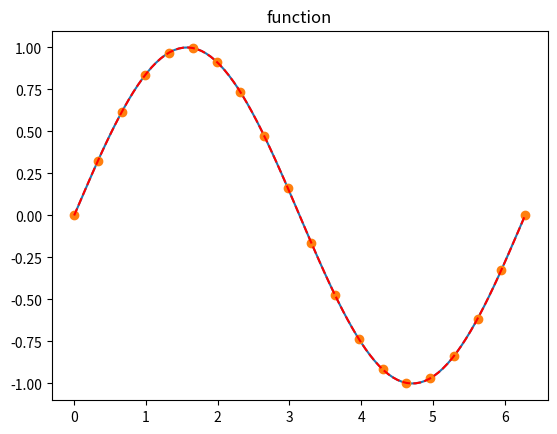
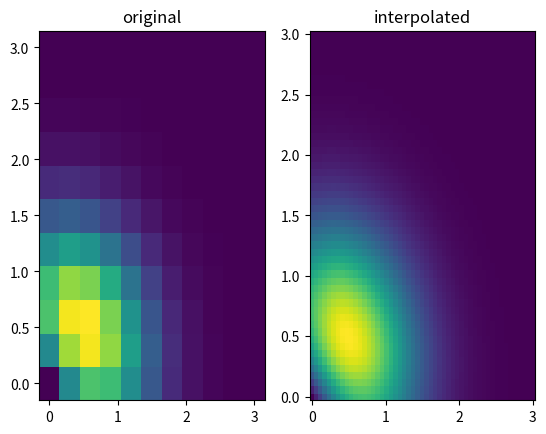
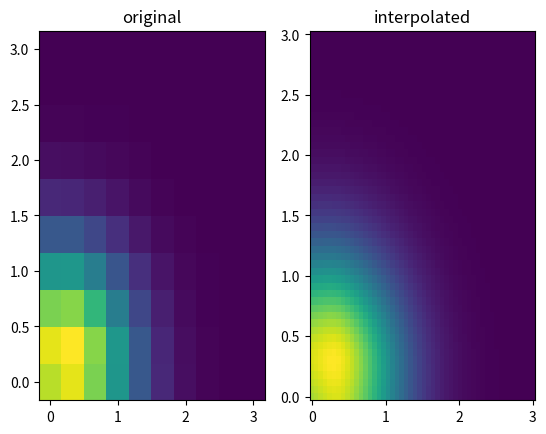

Write the Python code that produced these figures, in order.
"""
Cubic hermite splines in 1d, 2d, and 3d

Intentionally unfinished :)

Related to FYS-4096 Computational Physics
exercise 2 assignments.

[redacted]

[redacted]
[email redacted]
"""

from numpy import *
from matplotlib.pyplot import *

# Basis functions for Hermite cubic splines.
def p1(x):
   return (1+2*x)*(x-1)**2

def p2(x):
   return (x**2)*(3-2*x)

def q1(x):
   return x*(x-1)**2

def q2(x):
   return (x**2)*(x-1)


def init_1d_spline(x,f,h):
    # now using complete boundary conditions
    # with forward/backward derivative
    # - natural boundary conditions commented
    a=zeros((len(x),))
    b=zeros((len(x),))
    c=zeros((len(x),))
    d=zeros((len(x),))
    fx=zeros((len(x),))

    # a[0]=1.0 # not needed
    b[0]=1.0

    # natural boundary conditions 
    #c[0]=0.5
    #d[0]=1.5*(f[1]-f[0])/(x[1]-x[0])

    # complete boundary conditions
    c[0]=0.0
    d[0]=(f[1]-f[0])/(x[1]-x[0])
    
    for i in range(1,len(x)-1):
        d[i]=6.0*(h[i]/h[i-1]-h[i-1]/h[i])*f[i]-6.0*h[i]/h[i-1]*f[i-1]+6.0*h[i-1]/h[i]*f[i+1]
        a[i]=2.0*h[i]
        b[i]=4.0*(h[i]+h[i-1])
        c[i]=2.0*h[i-1]        
    #end for

    
    b[-1]=1.0
    #c[-1]=1.0 # not needed

    # natural boundary conditions
    #a[-1]=0.5
    #d[-1]=1.5*(f[-1]-f[-2])/(x[-1]-x[-2])

    # complete boundary conditions
    a[-1]=0.0
    d[-1]=(f[-1]-f[-2])/(x[-1]-x[-2])
    
    # solve tridiagonal eq. A*f=d
    c[0]=c[0]/b[0]
    d[0]=d[0]/b[0]
    for i in range(1,len(x)-1):
        temp=b[i]-c[i-1]*a[i]
        c[i]=c[i]/temp
        d[i]=(d[i]-d[i-1]*a[i])/temp
    #end for
        
    fx[-1]=d[-1]
    for i in range(len(x)-2,-1,-1):
        fx[i]=d[i]-c[i]*fx[i+1]
    #end for
        
    return fx
# end function init_1d_spline

""" 
Add smoothing functions 

def smooth1d(x,f,factor=3):
    ...
    ...
    return ...

def smooth2d(x,y,f,factor=3):
    ...
    ...
    return ... 

def smooth3d(x,y,z,f,factor=3):
    ...
    ...
    ...
    return ...
"""

class spline:

    def __init__(self,*args,**kwargs):
        self.dims=kwargs['dims']
        if (self.dims==1):
            self.x=kwargs['x']
            self.f=kwargs['f']
            self.hx=diff(self.x)
            self.fx=init_1d_spline(self.x,self.f,self.hx)
        elif (self.dims==2):
            self.x=kwargs['x']
            self.y=kwargs['y']
            self.f=kwargs['f']
            self.hx=diff(self.x)
            self.hy=diff(self.y)
            self.fx=zeros(shape(self.f))
            self.fy=zeros(shape(self.f))
            self.fxy=zeros(shape(self.f))
            for i in range(max([len(self.x),len(self.y)])):
                if (i<len(self.y)):
                    self.fx[:,i]=init_1d_spline(self.x,self.f[:,i],self.hx)
                if (i<len(self.x)):
                    self.fy[i,:]=init_1d_spline(self.y,self.f[i,:],self.hy)
            #end for
            for i in range(len(self.y)):
                self.fxy[:,i]=init_1d_spline(self.x,self.fy[:,i],self.hx)
            #end for
        elif (self.dims==3):
            self.x=kwargs['x']
            self.y=kwargs['y']
            self.z=kwargs['z']
            self.f=kwargs['f']
            self.hx=diff(self.x)
            self.hy=diff(self.y)
            self.hz=diff(self.z)
            self.fx=zeros(shape(self.f))
            self.fy=zeros(shape(self.f))
            self.fz=zeros(shape(self.f))
            self.fxy=zeros(shape(self.f))
            self.fxz=zeros(shape(self.f))
            self.fyz=zeros(shape(self.f))
            self.fxyz=zeros(shape(self.f))
            for i in range(max([len(self.x),len(self.y),len(self.z)])):
                for j in range(max([len(self.x),len(self.y),len(self.z)])):
                    if (i<len(self.y) and j<len(self.z)):
                        self.fx[:,i,j]=init_1d_spline(self.x,self.f[:,i,j],self.hx)
                    if (i<len(self.x) and j<len(self.z)):
                        self.fy[i,:,j]=init_1d_spline(self.y,self.f[i,:,j],self.hy)
                    if (i<len(self.x) and j<len(self.y)):
                        self.fz[i,j,:]=init_1d_spline(self.z,self.f[i,j,:],self.hz)
            #end for
            for i in range(max([len(self.x),len(self.y),len(self.z)])):
                for j in range(max([len(self.x),len(self.y),len(self.z)])):
                    if (i<len(self.y) and j<len(self.z)):
                        self.fxy[:,i,j]=init_1d_spline(self.x,self.fy[:,i,j],self.hx)
                    if (i<len(self.y) and j<len(self.z)):
                        self.fxz[:,i,j]=init_1d_spline(self.x,self.fz[:,i,j],self.hx)
                    if (i<len(self.x) and j<len(self.z)):
                        self.fyz[i,:,j]=init_1d_spline(self.y,self.fz[i,:,j],self.hy)
            #end for
            for i in range(len(self.y)):
                for j in range(len(self.z)):
                    self.fxyz[:,i,j]=init_1d_spline(self.x,self.fyz[:,i,j],self.hx)
            #end for
        else:
            print('Either dims is missing or specific dims is not available')
        #end if
            
    def eval1d(self,x):
        if isscalar(x):
            x=array([x])
        N=len(self.x)-1
        f=zeros((len(x),))
        ii=0
        for val in x:
            i=floor(where(self.x<=val)[0][-1]).astype(int)
            if i==N:
                f[ii]=self.f[i]
            else:
                t=(val-self.x[i])/self.hx[i]
                f[ii]=self.f[i]*p1(t)+self.f[i+1]*p2(t)+self.hx[i]*(self.fx[i]*q1(t)+self.fx[i+1]*q2(t))
            ii+=1

        return f
    #end eval1d

    def eval2d(self,x,y):
        if isscalar(x):
            x=array([x])
        if isscalar(y):
            y=array([y])
        Nx=len(self.x)-1
        Ny=len(self.y)-1
        f=zeros((len(x),len(y)))
        A=zeros((4,4))
        ii=0
        for valx in x:
            i=floor(where(self.x<=valx)[0][-1]).astype(int)
            if (i==Nx):
                i-=1
            jj=0
            for valy in y:
                j=floor(where(self.y<=valy)[0][-1]).astype(int)
                if (j==Ny):
                    j-=1
                u = (valx-self.x[i])/self.hx[i]
                v = (valy-self.y[j])/self.hy[j]
                pu = array([p1(u),p2(u),self.hx[i]*q1(u),self.hx[i]*q2(u)])
                pv = array([p1(v),p2(v),self.hy[j]*q1(v),self.hy[j]*q2(v)])
                A[0,:]=array([self.f[i,j],self.f[i,j+1],self.fy[i,j],self.fy[i,j+1]])
                A[1,:]=array([self.f[i+1,j],self.f[i+1,j+1],self.fy[i+1,j],self.fy[i+1,j+1]])
                A[2,:]=array([self.fx[i,j],self.fx[i,j+1],self.fxy[i,j],self.fxy[i,j+1]])
                A[3,:]=array([self.fx[i+1,j],self.fx[i+1,j+1],self.fxy[i+1,j],self.fxy[i+1,j+1]])           
                
                f[ii,jj]=dot(pu,dot(A,pv))
                jj+=1
            ii+=1
        return f
    #end eval2d

    def eval3d(self,x,y,z):
        if isscalar(x):
            x=array([x])
        if isscalar(y):
            y=array([y])
        if isscalar(z):
            z=array([z])
        Nx=len(self.x)-1
        Ny=len(self.y)-1
        Nz=len(self.z)-1
        f=zeros((len(x),len(y),len(z)))
        A=zeros((4,4))
        B=zeros((4,4))
        ii=0
        for valx in x:
            i=floor(where(self.x<=valx)[0][-1]).astype(int)
            if (i==Nx):
                i-=1
            jj=0
            for valy in y:
                j=floor(where(self.y<=valy)[0][-1]).astype(int)
                if (j==Ny):
                    j-=1
                kk=0
                for valz in z:
                    k=floor(where(self.z<=valz)[0][-1]).astype(int)
                    if (k==Nz):
                        k-=1
                    u = (valx-self.x[i])/self.hx[i]
                    v = (valy-self.y[j])/self.hy[j]
                    t = (valz-self.z[k])/self.hz[k]
                    pu = array([p1(u),p2(u),self.hx[i]*q1(u),self.hx[i]*q2(u)])
                    pv = array([p1(v),p2(v),self.hy[j]*q1(v),self.hy[j]*q2(v)])
                    pt = array([p1(t),p2(t),self.hz[k]*q1(t),self.hz[k]*q2(t)])
                    B[0,:]=array([self.f[i,j,k],self.f[i,j,k+1],self.fz[i,j,k],self.fz[i,j,k+1]])
                    B[1,:]=array([self.f[i+1,j,k],self.f[i+1,j,k+1],self.fz[i+1,j,k],self.fz[i+1,j,k+1]])
                    B[2,:]=array([self.fx[i,j,k],self.fx[i,j,k+1],self.fxz[i,j,k],self.fxz[i,j,k+1]])
                    B[3,:]=array([self.fx[i+1,j,k],self.fx[i+1,j,k+1],self.fxz[i+1,j,k],self.fxz[i+1,j,k+1]])
                    A[:,0]=dot(B,pt)
                    B[0,:]=array([self.f[i,j+1,k],self.f[i,j+1,k+1],self.fz[i,j+1,k],self.fz[i,j+1,k+1]])
                    B[1,:]=array([self.f[i+1,j+1,k],self.f[i+1,j+1,k+1],self.fz[i+1,j+1,k],self.fz[i+1,j+1,k+1]])
                    B[2,:]=array([self.fx[i,j+1,k],self.fx[i,j+1,k+1],self.fxz[i,j+1,k],self.fxz[i,j+1,k+1]])
                    B[3,:]=array([self.fx[i+1,j+1,k],self.fx[i+1,j+1,k+1],self.fxz[i+1,j+1,k],self.fxz[i+1,j+1,k+1]])
                    A[:,1]=dot(B,pt)

                    B[0,:]=array([self.fy[i,j,k],self.fy[i,j,k+1],self.fyz[i,j,k],self.fyz[i,j,k+1]])
                    B[1,:]=array([self.fy[i+1,j,k],self.fy[i+1,j,k+1],self.fyz[i+1,j,k],self.fyz[i+1,j,k+1]])
                    B[2,:]=array([self.fxy[i,j,k],self.fxy[i,j,k+1],self.fxyz[i,j,k],self.fxyz[i,j,k+1]])
                    B[3,:]=array([self.fxy[i+1,j,k],self.fxy[i+1,j,k+1],self.fxyz[i+1,j,k],self.fxyz[i+1,j,k+1]])
                    A[:,2]=dot(B,pt)
                    B[0,:]=array([self.fy[i,j+1,k],self.fy[i,j+1,k+1],self.fyz[i,j+1,k],self.fyz[i,j+1,k+1]])
                    B[1,:]=array([self.fy[i+1,j+1,k],self.fy[i+1,j+1,k+1],self.fyz[i+1,j+1,k],self.fyz[i+1,j+1,k+1]])
                    B[2,:]=array([self.fxy[i,j+1,k],self.fxy[i,j+1,k+1],self.fxyz[i,j+1,k],self.fxyz[i,j+1,k+1]])
                    B[3,:]=array([self.fxy[i+1,j+1,k],self.fxy[i+1,j+1,k+1],self.fxyz[i+1,j+1,k],self.fxyz[i+1,j+1,k+1]])
                    A[:,3]=dot(B,pt)
                
                    f[ii,jj,kk]=dot(pu,dot(A,pv))
                    kk+=1
                jj+=1
            ii+=1
        return f
    #end eval3d
#end class spline

# Test cases copied from linear_interp.py. The limit is set to 10**(-2).

def test_1d():
    x = np.linspace(1., 2., 20)
    y1 = x ** 2
    spline1d=spline(x = x, f = y1, dims = 1)
    test_value = spline1d.eval1d(1.25)
    return abs(test_value - 25/16) < 10**(-2)

def test_2d():
    x = np.linspace(0.9, 1.2, 50)
    y = np.linspace(1.4, 1.6, 50)
    X, Y = np.meshgrid(x,y)
    Z = np.cos(X)*Y
    spline2d=spline(x = x, y = y, f = Z, dims = 2)
    test_value = spline2d.eval2d(np.pi/3,1.5)[0][0]
    return abs(test_value - 3/4) < 10**(-2)

def test_3d():
    x = np.linspace(0.25, 1.3, 50)
    y = np.linspace(2.7, 3.8, 50)
    z = np.linspace(-0.1, 0.6, 50)
    X, Y, Z = np.meshgrid(x, y, z)
    F = np.exp(X)*np.cos(Y)*(Z**2)
    spline3d=spline(x = x, y = y, z = z, f = F, dims = 3)
    test_value = spline3d.eval3d(np.log(2),np.pi,0.25)[0][0][0]
    return abs(test_value + 1/8) < 10**(-2)
    
def main():
    if test_1d():
        print('1d spline interpolation works.')
    if test_2d():
        print('2d spline interpolation works.')
    if test_3d():
        print('3d spline interpolation works.')

    # 1d example
    x=linspace(0.,2.*pi,20)
    y=sin(x)
    spl1d=spline(x=x,f=y,dims=1)
    xx=linspace(0.,2.*pi,100)
    figure()
    # function
    plot(xx,spl1d.eval1d(xx))
    plot(x,y,'o',xx,sin(xx),'r--')
    title('function')
    
    # 2d example
    fig=figure()
    ax=fig.add_subplot(121)
    x=linspace(0.0,3.0,11)
    y=linspace(0.0,3.0,11)
    X,Y = meshgrid(x,y)
    Z = (X+Y)*exp(-1.0*(X*X+Y*Y))
    ax.pcolor(X,Y,Z)
    ax.set_title('original')

    spl2d=spline(x=x,y=y,f=Z,dims=2)
    #figure()
    ax2=fig.add_subplot(122)
    x=linspace(0.0,3.0,51)
    y=linspace(0.0,3.0,51)
    X,Y = meshgrid(x,y)
    Z = spl2d.eval2d(x,y)
    ax2.pcolor(X,Y,Z)
    ax2.set_title('interpolated')

    # 3d example
    x=linspace(0.0,3.0,10)
    y=linspace(0.0,3.0,10)
    z=linspace(0.0,3.0,10)
    X,Y,Z = meshgrid(x,y,z)
    F = (X+Y+Z)*exp(-1.0*(X*X+Y*Y+Z*Z))
    X,Y= meshgrid(x,y)
    fig3d=figure()
    ax=fig3d.add_subplot(121)
    ax.pcolor(X,Y,F[...,int(len(z)/2)])
    ax.set_title('original')

    spl3d=spline(x=x,y=y,z=z,f=F,dims=3)  
    x=linspace(0.0,3.0,50)
    y=linspace(0.0,3.0,50)
    z=linspace(0.0,3.0,50)
    X,Y= meshgrid(x,y)
    ax2=fig3d.add_subplot(122)
    F=spl3d.eval3d(x,y,z)
    ax2.pcolor(X,Y,F[...,int(len(z)/2)])
    ax2.set_title('interpolated')

    show()
#end main
    
if __name__=="__main__":
    main()
